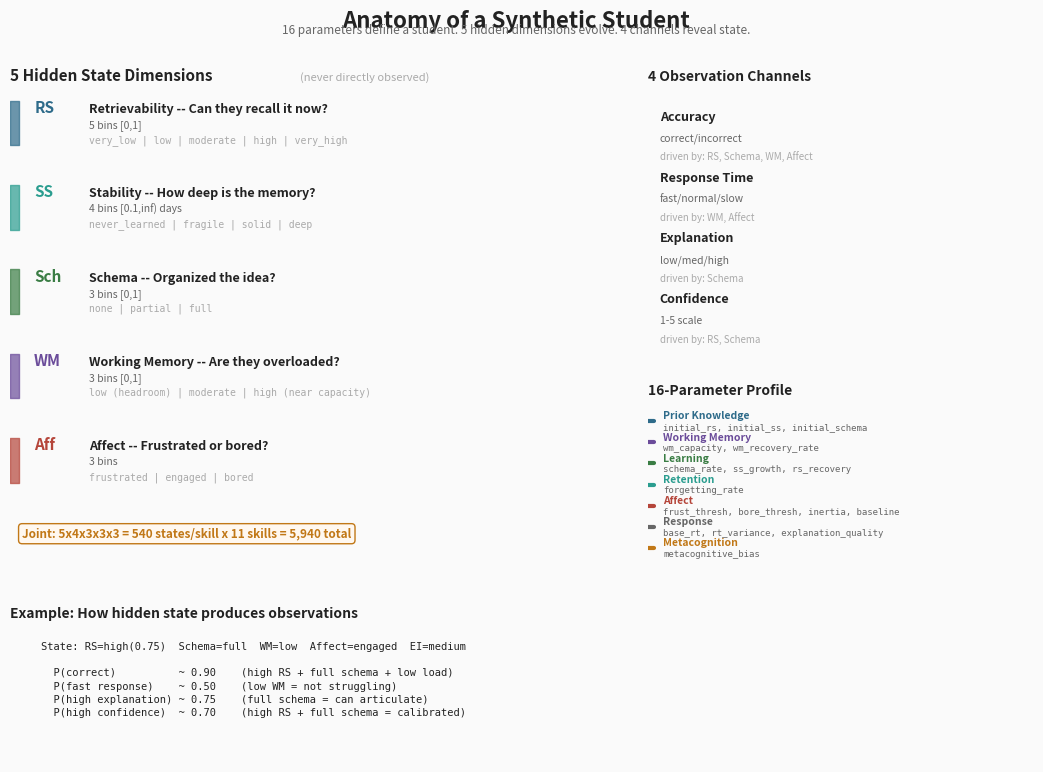

Recreate this plot in Python. (Note: this script raises an exception after producing the figure.)
"""3 compact infographics for synthetic students. Simple matplotlib only."""

import matplotlib
matplotlib.use("Agg")
import matplotlib.pyplot as plt
import numpy as np

# Colors
GOLD = "#C17817"
BLUE = "#2E6B8A"
RED = "#B5453A"
GREEN = "#3A7D44"
PURPLE = "#6B4C9A"
TEAL = "#2A9D8F"
DARK = "#222222"
MED = "#666666"
LIGHT = "#AAAAAA"
BG = "#FAFAFA"

OUT = "/Users/aatutor/adaptive-learning/poster"


# ═══════════════════════════════════════════
# FIGURE 1: Anatomy of a Synthetic Student
# ═══════════════════════════════════════════

fig1 = plt.figure(figsize=(11, 8), dpi=200, facecolor=BG)

# Title
fig1.suptitle("Anatomy of a Synthetic Student", fontsize=16, fontweight="bold",
              y=0.97, color=DARK)
fig1.text(0.5, 0.94, "16 parameters define a student. 5 hidden dimensions evolve. 4 channels reveal state.",
          ha="center", fontsize=8.5, color=MED, style="italic")

# -- Left panel: 5 Hidden Dimensions --
ax_dims = fig1.add_axes([0.04, 0.28, 0.55, 0.62])
ax_dims.axis("off")
ax_dims.set_xlim(0, 10)
ax_dims.set_ylim(0, 10)

ax_dims.text(0, 9.7, "5 Hidden State Dimensions", fontsize=11, fontweight="bold", color=DARK)
ax_dims.text(4.8, 9.7, "(never directly observed)", fontsize=8, color=LIGHT, style="italic")

dims = [
    ("RS", "Retrievability", "Can they recall it now?", "5 bins [0,1]", BLUE,
     "very_low | low | moderate | high | very_high"),
    ("SS", "Stability", "How deep is the memory?", "4 bins [0.1,inf) days", TEAL,
     "never_learned | fragile | solid | deep"),
    ("Sch", "Schema", "Organized the idea?", "3 bins [0,1]", GREEN,
     "none | partial | full"),
    ("WM", "Working Memory", "Are they overloaded?", "3 bins [0,1]", PURPLE,
     "low (headroom) | moderate | high (near capacity)"),
    ("Aff", "Affect", "Frustrated or bored?", "3 bins", RED,
     "frustrated | engaged | bored"),
]

for i, (abbr, name, q, bins, color, levels) in enumerate(dims):
    y = 8.8 - i * 1.7
    ax_dims.fill_between([0, 0.15], y - 0.4, y + 0.5, color=color, alpha=0.7)
    ax_dims.text(0.4, y + 0.25, abbr, fontsize=11, fontweight="bold", color=color)
    ax_dims.text(1.3, y + 0.25, f"{name} -- {q}", fontsize=9, fontweight="bold", color=DARK)
    ax_dims.text(1.3, y - 0.05, bins, fontsize=7.5, color=MED)
    ax_dims.text(1.3, y - 0.35, levels, fontsize=7, color=LIGHT, fontfamily="monospace")

# Joint state callout
ax_dims.text(0.2, 0.5, "Joint: 5x4x3x3x3 = 540 states/skill x 11 skills = 5,940 total",
             fontsize=8.5, fontweight="bold", color=GOLD,
             bbox=dict(boxstyle="round,pad=0.3", facecolor="#FFF8F0", edgecolor=GOLD, lw=1))

# -- Right panel: 4 Observation Channels + 16 Parameters --
ax_obs = fig1.add_axes([0.62, 0.52, 0.35, 0.38])
ax_obs.axis("off")
ax_obs.set_xlim(0, 10)
ax_obs.set_ylim(0, 10)

ax_obs.text(0, 9.5, "4 Observation Channels", fontsize=10, fontweight="bold", color=DARK)

obs = [
    ("Accuracy", "correct/incorrect", "RS, Schema, WM, Affect"),
    ("Response Time", "fast/normal/slow", "WM, Affect"),
    ("Explanation", "low/med/high", "Schema"),
    ("Confidence", "1-5 scale", "RS, Schema"),
]

for i, (name, vals, drivers) in enumerate(obs):
    y = 8.2 - i * 2.0
    ax_obs.text(0.3, y, name, fontsize=9, fontweight="bold", color=DARK)
    ax_obs.text(0.3, y - 0.7, vals, fontsize=7.5, color=MED)
    ax_obs.text(0.3, y - 1.3, f"driven by: {drivers}", fontsize=7, color=LIGHT, style="italic")

# -- Bottom: 16 Parameters compact --
ax_params = fig1.add_axes([0.62, 0.28, 0.35, 0.22])
ax_params.axis("off")
ax_params.set_xlim(0, 10)
ax_params.set_ylim(0, 10)

ax_params.text(0, 9.5, "16-Parameter Profile", fontsize=10, fontweight="bold", color=DARK)

params = [
    (BLUE,   "Prior Knowledge", "initial_rs, initial_ss, initial_schema"),
    (PURPLE, "Working Memory",  "wm_capacity, wm_recovery_rate"),
    (GREEN,  "Learning",        "schema_rate, ss_growth, rs_recovery"),
    (TEAL,   "Retention",       "forgetting_rate"),
    (RED,    "Affect",          "frust_thresh, bore_thresh, inertia, baseline"),
    (MED,    "Response",        "base_rt, rt_variance, explanation_quality"),
    (GOLD,   "Metacognition",   "metacognitive_bias"),
]

for i, (color, group, p) in enumerate(params):
    y = 8.0 - i * 1.2
    ax_params.plot([0, 0.15], [y, y], color=color, lw=3, solid_capstyle="round")
    ax_params.text(0.4, y + 0.1, group, fontsize=7.5, fontweight="bold", color=color)
    ax_params.text(0.4, y - 0.5, p, fontsize=6.5, color=MED, fontfamily="monospace")

# -- Bottom strip: Example --
ax_ex = fig1.add_axes([0.04, 0.03, 0.93, 0.2])
ax_ex.axis("off")
ax_ex.set_xlim(0, 10)
ax_ex.set_ylim(0, 10)

ax_ex.text(0, 9, "Example: How hidden state produces observations", fontsize=10, fontweight="bold", color=DARK)
ex = (
    "State: RS=high(0.75)  Schema=full  WM=low  Affect=engaged  EI=medium\n\n"
    "  P(correct)          ~ 0.90    (high RS + full schema + low load)\n"
    "  P(fast response)    ~ 0.50    (low WM = not struggling)\n"
    "  P(high explanation) ~ 0.75    (full schema = can articulate)\n"
    "  P(high confidence)  ~ 0.70    (high RS + full schema = calibrated)"
)
ax_ex.text(0.3, 7.5, ex, fontsize=7.5, fontfamily="monospace", color=DARK,
           va="top", linespacing=1.4)

fig1.savefig(f"{OUT}/overview_1_anatomy.png", dpi=200, bbox_inches="tight", facecolor=BG)
plt.close()
print("Saved: overview_1_anatomy.png")


# ═══════════════════════════════════════════
# FIGURE 2: Who Are the Students
# ═══════════════════════════════════════════

fig2 = plt.figure(figsize=(11, 8), dpi=200, facecolor=BG)
fig2.suptitle("Who Are the Synthetic Students?", fontsize=16, fontweight="bold", y=0.98, color=DARK)

# -- Top-left: Archetypes table --
ax_arch = fig2.add_axes([0.03, 0.48, 0.47, 0.45])
ax_arch.axis("off")
ax_arch.set_title("8 Archetypes", fontsize=11, fontweight="bold", color=DARK, loc="left")

names =     ["Novice","Fast Lrn","Partial K","Forgetful","Low WM","Anxious","Overconf.","Advanced"]
wm_caps =   [4.0, 6.0, 5.0, 5.0, 3.0, 4.5, 5.0, 6.0]
schema_r =  [0.15, 0.50, 0.30, 0.30, 0.20, 0.25, 0.25, 0.50]
forget_r =  [1.3, 0.7, 1.0, 1.8, 1.1, 1.2, 1.0, 0.6]
frust_t =   [0.60, 0.80, 0.70, 0.70, 0.55, 0.50, 0.75, 0.85]

cell_text = []
for i in range(8):
    cell_text.append([names[i], f"{wm_caps[i]}", f"{schema_r[i]}", f"{forget_r[i]}x", f"{frust_t[i]}"])

table = ax_arch.table(cellText=cell_text,
                 colLabels=["Type", "WM", "Schema\nRate", "Forget\nRate", "Frust.\nThresh"],
                 cellLoc="center", loc="center",
                 colWidths=[0.28, 0.14, 0.16, 0.16, 0.16])
table.auto_set_font_size(False)
table.set_fontsize(7.5)
table.scale(1, 1.3)

for j in range(5):
    table[0, j].set_facecolor("#E8E8E8")
    table[0, j].set_text_props(fontweight="bold", fontsize=7)

for i in range(8):
    if forget_r[i] > 1.0:
        table[i + 1, 3].set_text_props(color=RED, fontweight="bold")
    if frust_t[i] < 0.6:
        table[i + 1, 4].set_text_props(color=RED, fontweight="bold")
    if wm_caps[i] <= 3.0:
        table[i + 1, 1].set_text_props(color=PURPLE, fontweight="bold")

# -- Top-right: Population sampling --
ax_samp = fig2.add_axes([0.53, 0.48, 0.45, 0.45])
ax_samp.axis("off")
ax_samp.set_title("Population Sampling", fontsize=11, fontweight="bold", color=DARK, loc="left")

sampling = [
    ("WM capacity",       "N(4.0, 1.5) [2,7]",     "Cowan 2001"),
    ("Math anxiety",      "Bernoulli(0.20)",         "Ashcraft 2002"),
    ("  anxiety WM loss", "U(0.8, 1.5) items",       "Attn. control"),
    ("Schema rate",       "N(0.3+0.1·z_wm, 0.1)",   "Corr. w/ WM"),
    ("Forget rate",       "LogNormal(0, 0.35)",      "FSRS data"),
    ("Frust. threshold",  "N(0.7-0.2·anx, 0.1)",    "Inv. anxiety"),
    ("Metacog. bias",     "N(0, 0.2)",               "+ = overconf."),
]

cell_samp = [[n, d, s] for n, d, s in sampling]
table2 = ax_samp.table(cellText=cell_samp,
                  colLabels=["Parameter", "Distribution", "Source"],
                  cellLoc="left", loc="center",
                  colWidths=[0.32, 0.38, 0.25])
table2.auto_set_font_size(False)
table2.set_fontsize(7)
table2.scale(1, 1.35)
for j in range(3):
    table2[0, j].set_facecolor("#E8E8E8")
    table2[0, j].set_text_props(fontweight="bold")

# -- Bottom-left: WM Capacity distribution --
ax_wm = fig2.add_axes([0.06, 0.06, 0.26, 0.32])
x = np.linspace(0.5, 8.5, 300)
y_wm = np.exp(-0.5 * ((x - 4.0) / 1.5) ** 2)
y_wm[x < 2] = 0
y_wm[x > 7] = 0
ax_wm.fill_between(x, y_wm, color=PURPLE, alpha=0.25)
ax_wm.plot(x, y_wm, color=PURPLE, lw=2)
ax_wm.axvline(4.0, color=PURPLE, lw=0.8, ls="--", alpha=0.5)
ax_wm.text(4.2, max(y_wm) * 0.85, "mean=4.0", fontsize=7, color=PURPLE)
ax_wm.set_xlabel("WM Capacity (items)", fontsize=8)
ax_wm.set_xlim(0.5, 8.5)
ax_wm.set_yticks([])
ax_wm.set_title("WM Capacity\nNormal(4.0, 1.5)", fontsize=9, fontweight="bold", color=PURPLE)
ax_wm.tick_params(labelsize=7)
for sp in ["top", "right", "left"]:
    ax_wm.spines[sp].set_visible(False)

# -- Bottom-center: Forgetting Rate distribution --
ax_fg = fig2.add_axes([0.38, 0.06, 0.26, 0.32])
x2 = np.linspace(0.1, 4, 300)
y_fg = (1 / (x2 * 0.35 * np.sqrt(2 * np.pi))) * np.exp(-0.5 * (np.log(x2) / 0.35) ** 2)
ax_fg.fill_between(x2, y_fg, color=RED, alpha=0.2)
ax_fg.plot(x2, y_fg, color=RED, lw=2)
ax_fg.axvline(1.0, color=RED, lw=0.8, ls="--", alpha=0.5)
ax_fg.axvline(1.8, color=RED, lw=0.8, ls=":", alpha=0.7)
ax_fg.text(1.05, max(y_fg) * 0.85, "1.0x avg", fontsize=7, color=MED)
ax_fg.text(1.85, max(y_fg) * 0.6, "1.8x\nforgetful", fontsize=6.5, color=RED)
ax_fg.set_xlabel("Forgetting Rate Multiplier", fontsize=8)
ax_fg.set_xlim(0, 4)
ax_fg.set_yticks([])
ax_fg.set_title("Forgetting Rate\nLogNormal(0, 0.35)", fontsize=9, fontweight="bold", color=RED)
ax_fg.tick_params(labelsize=7)
for sp in ["top", "right", "left"]:
    ax_fg.spines[sp].set_visible(False)

# -- Bottom-right: Prior knowledge bar chart --
ax_pk = fig2.add_axes([0.72, 0.06, 0.26, 0.32])
levels = ["Zero\n30%", "Expos.\n25%", "Fragile\n20%", "Solid\n15%", "Master\n10%"]
rs_vals = [0.05, 0.20, 0.40, 0.70, 0.90]
ss_vals = [0.1, 1.0, 3.0, 10.0, 30.0]
sch_vals = [0.0, 0.1, 0.5, 0.85, 1.0]

x_pos = np.arange(5)
w = 0.25
ax_pk.bar(x_pos - w, rs_vals, w, label="RS", color=BLUE, alpha=0.7)
ax_pk.bar(x_pos, [s / 30 for s in ss_vals], w, label="SS (norm.)", color=TEAL, alpha=0.7)
ax_pk.bar(x_pos + w, sch_vals, w, label="Schema", color=GREEN, alpha=0.7)

ax_pk.set_xticks(x_pos)
ax_pk.set_xticklabels(levels, fontsize=6.5)
ax_pk.set_ylabel("Value (normalized)", fontsize=7)
ax_pk.set_title("Initial Knowledge\nLevels (per skill)", fontsize=9, fontweight="bold", color=DARK)
ax_pk.legend(fontsize=6.5, loc="upper left")
ax_pk.tick_params(labelsize=7)
for sp in ["top", "right"]:
    ax_pk.spines[sp].set_visible(False)

fig2.savefig(f"{OUT}/overview_2_students.png", dpi=200, bbox_inches="tight", facecolor=BG)
plt.close()
print("Saved: overview_2_students.png")


# ═══════════════════════════════════════════
# FIGURE 3: How the Simulation Works
# ═══════════════════════════════════════════

fig3 = plt.figure(figsize=(11, 8), dpi=200, facecolor=BG)
fig3.suptitle("How the Simulation Works", fontsize=16, fontweight="bold", y=0.98, color=DARK)
fig3.text(0.5, 0.95, "8 actions with specific effects. 5 sessions with forgetting. 200K+ trajectories.",
          ha="center", fontsize=8.5, color=MED, style="italic")

# -- Top: Action effect heatmap --
ax_heat = fig3.add_axes([0.06, 0.45, 0.58, 0.47])

actions = ["Space&Test", "Reteach", "Worked Ex.", "Faded Ex.",
           "Interleave", "Inc. Challenge", "Reduce Load", "Diag. Probe"]
dims = ["RS", "SS", "Schema", "WM\n(neg=good)", "Engage"]

data = np.array([
    [+0.6, +0.45,  0.0,  -0.2,  +0.6],
    [+0.7, +0.15, +0.1,  -0.4,  +0.5],
    [ 0.0,   0.0, +0.35, -0.5,  +0.4],
    [+0.3, +0.2,  +0.25, -0.15, +0.7],
    [ 0.0,   0.0,   0.0, +0.3,  +0.3],
    [-0.2, +0.3,    0.0, +0.4,  +0.2],
    [+0.3, +0.05,   0.0, -0.6,  +0.6],
    [ 0.0,   0.0,    0.0, +0.1,  +0.4],
])

# Custom colormap: red for bad, white for neutral, green for good
# For WM column, flip sign for display (negative WM = good)
display_data = data.copy()
display_data[:, 3] = -display_data[:, 3]  # flip WM so positive = good

im = ax_heat.imshow(display_data, cmap="RdYlGn", aspect="auto", vmin=-0.6, vmax=0.7)

# Annotate cells with original values
for i in range(8):
    for j in range(5):
        val = data[i, j]
        if abs(val) < 0.01:
            txt = "--"
            color = LIGHT
        else:
            txt = f"{val:+.2f}"
            color = "white" if abs(display_data[i, j]) > 0.35 else DARK
        ax_heat.text(j, i, txt, ha="center", va="center", fontsize=7.5,
                     fontweight="bold", color=color)

ax_heat.set_xticks(range(5))
ax_heat.set_xticklabels(dims, fontsize=8, fontweight="bold")
ax_heat.set_yticks(range(8))
ax_heat.set_yticklabels(actions, fontsize=8)
ax_heat.set_title("Teaching Action Effects on Hidden State", fontsize=10,
                   fontweight="bold", color=DARK, pad=8)
ax_heat.tick_params(length=0)

# -- Right side: Action descriptions --
ax_desc = fig3.add_axes([0.66, 0.45, 0.32, 0.47])
ax_desc.axis("off")
ax_desc.set_xlim(0, 10)
ax_desc.set_ylim(0, 10)

ax_desc.text(0, 9.7, "When to Use Each", fontsize=10, fontweight="bold", color=DARK)

notes = [
    ("Space & Test",    "low RS + solid SS"),
    ("Reteach",         "low RS + weak SS"),
    ("Worked Example",  "no schema + high EI"),
    ("Faded Example",   "partial schema"),
    ("Interleave",      "confusable skills"),
    ("Inc. Challenge",  "bored + low WM"),
    ("Reduce Load",     "frustrated + high WM"),
    ("Diag. Probe",     "high uncertainty"),
]

for i, (name, when) in enumerate(notes):
    y = 8.8 - i * 1.15
    ax_desc.text(0.2, y, name, fontsize=8, fontweight="bold", color=DARK)
    ax_desc.text(0.2, y - 0.5, when, fontsize=7.5, color=MED)

# -- Bottom-left: Simulation protocol --
ax_proto = fig3.add_axes([0.06, 0.06, 0.55, 0.33])
ax_proto.axis("off")
ax_proto.set_xlim(0, 12)
ax_proto.set_ylim(0, 10)

ax_proto.text(0, 9.5, "Simulation Protocol", fontsize=10, fontweight="bold", color=DARK)

# Timeline
for i in range(5):
    x = 0.5 + i * 2.3
    ax_proto.add_patch(plt.Rectangle((x, 7.2), 1.2, 0.8, facecolor="#E8F0F4",
                                      edgecolor=BLUE, lw=1, zorder=2))
    ax_proto.text(x + 0.6, 7.6, f"S{i+1}", ha="center", fontsize=9, fontweight="bold", color=BLUE)
    ax_proto.text(x + 0.6, 7.3, "20 prob", ha="center", fontsize=6.5, color=MED)
    if i < 4:
        ax_proto.annotate("", xy=(x + 1.8, 7.6), xytext=(x + 1.3, 7.6),
                         arrowprops=dict(arrowstyle="->", color=RED, lw=1.2))
        ax_proto.text(x + 1.55, 7.95, "24h", ha="center", fontsize=7, fontweight="bold", color=RED)

# Formulas
ax_proto.text(0.2, 5.8, "Forgetting:", fontsize=9, fontweight="bold", color=DARK)
ax_proto.text(2.5, 5.8, "RS(t) = (1 + t/SS)^(-forget_rate)", fontsize=9, color=RED, fontfamily="monospace")

ax_proto.text(0.2, 4.6, "Mastery:", fontsize=9, fontweight="bold", color=DARK)
ax_proto.text(2.5, 4.6, "mean(0.3*RS + 0.4*SS_norm + 0.3*Schema)", fontsize=9, color=GREEN, fontfamily="monospace")
ax_proto.text(2.5, 3.8, "across 11 skills. SS weighted highest.", fontsize=8, color=MED, style="italic")

ax_proto.text(0.2, 2.5, "Scale:", fontsize=9, fontweight="bold", color=DARK)
ax_proto.text(2.5, 2.5, "50K students x 4 policies = 200K trajectories (~13 min)", fontsize=8, color=MED)
ax_proto.text(2.5, 1.8, "10K students x active inference = 10K trajectories (~7 hrs)", fontsize=8, color=MED)
ax_proto.text(2.5, 1.1, "Total: 210,000 trajectories", fontsize=8.5, fontweight="bold", color=GOLD)

# -- Bottom-right: Results bar chart --
ax_res = fig3.add_axes([0.66, 0.06, 0.31, 0.33])

policies = ["Meta-Func.", "FSRS-Only", "Random", "Fixed Curr."]
masteries = [0.350, 0.339, 0.319, 0.278]
frust = [14.2, 54.5, 33.3, 19.3]
colors_r = [GOLD, BLUE, MED, LIGHT]

bars = ax_res.barh(range(4), masteries, color=colors_r, edgecolor=DARK, lw=0.5, height=0.6)
ax_res.set_yticks(range(4))
ax_res.set_yticklabels(policies, fontsize=8)
ax_res.set_xlabel("Final Mastery", fontsize=8)
ax_res.set_title("Results (200K runs)", fontsize=10, fontweight="bold", color=DARK)
ax_res.set_xlim(0.2, 0.4)
ax_res.tick_params(labelsize=7)
ax_res.invert_yaxis()

for i, (bar, m, f) in enumerate(zip(bars, masteries, frust)):
    ax_res.text(m + 0.002, i, f"{m:.3f}", va="center", fontsize=7.5, fontweight="bold", color=DARK)
    fcolor = RED if f > 30 else MED
    ax_res.text(0.385, i, f"{f:.0f}% frust.", va="center", fontsize=7, color=fcolor, ha="right")

for sp in ["top", "right"]:
    ax_res.spines[sp].set_visible(False)

fig3.savefig(f"{OUT}/overview_3_simulation.png", dpi=200, bbox_inches="tight", facecolor=BG)
plt.close()
print("Saved: overview_3_simulation.png")

print("\nDone. Files:")
print(f"  {OUT}/overview_1_anatomy.png")
print(f"  {OUT}/overview_2_students.png")
print(f"  {OUT}/overview_3_simulation.png")
